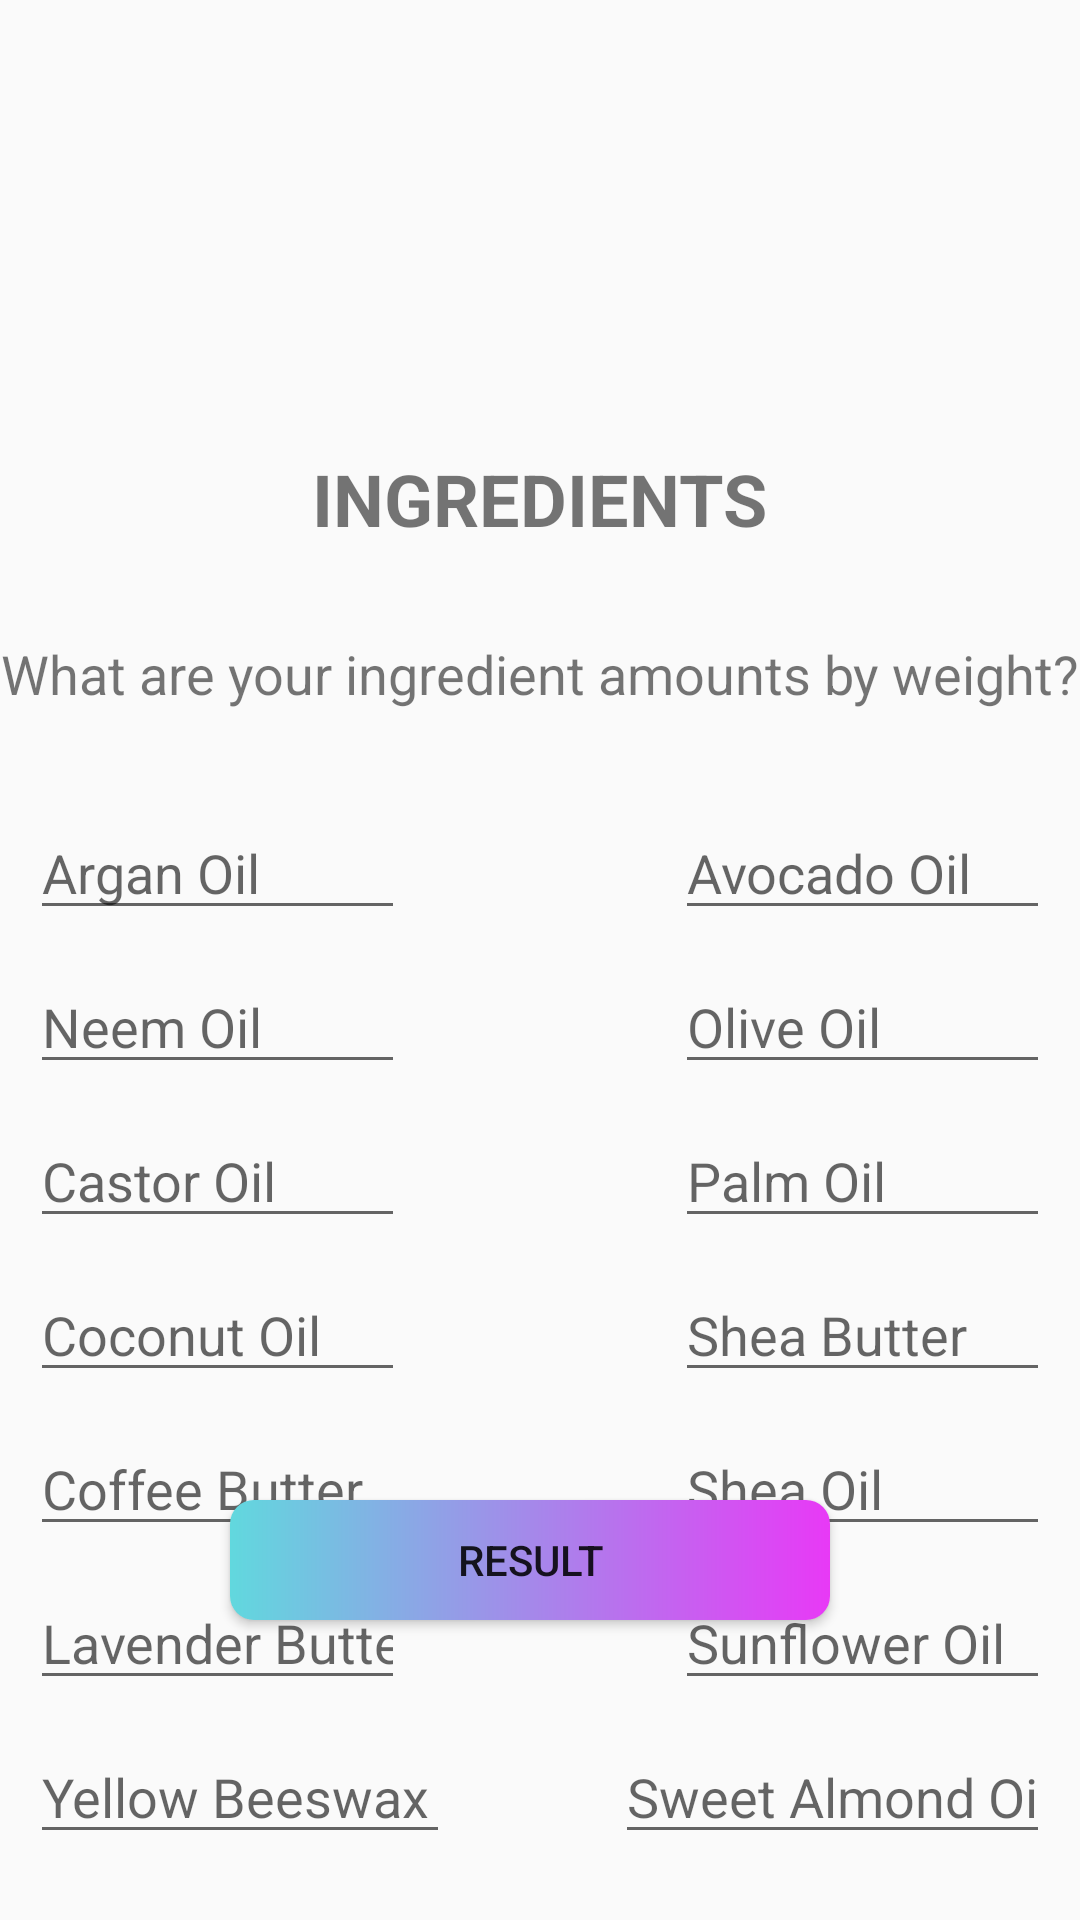

The Android layout XML behind this screen, and the referenced resources:
<!-- AndroidManifest.xml: application theme Theme.RMA_1_mirza_sabanovic -->
<!-- res/layout/activity_ingredients.xml -->
<?xml version="1.0" encoding="utf-8"?>
<androidx.constraintlayout.widget.ConstraintLayout xmlns:android="http://schemas.android.com/apk/res/android"
    xmlns:app="http://schemas.android.com/apk/res-auto"
    xmlns:tools="http://schemas.android.com/tools"
    android:id="@+id/main"
    android:layout_width="match_parent"
    android:layout_height="match_parent"
    tools:context=".Ingredients">

    <TextView
        android:id="@+id/textView3"
        android:layout_width="wrap_content"
        android:layout_height="wrap_content"
        android:layout_marginTop="150dp"
        android:text="INGREDIENTS"
        android:textSize="24dp"
        android:textStyle="bold"
        app:layout_constraintEnd_toEndOf="parent"
        app:layout_constraintStart_toStartOf="parent"
        app:layout_constraintTop_toTopOf="parent" />

    <TextView
        android:id="@+id/textView4"
        android:layout_width="wrap_content"
        android:layout_height="wrap_content"
        android:layout_marginTop="30dp"
        android:text="What are your ingredient amounts by weight?"
        android:textSize="18dp"
        app:layout_constraintEnd_toEndOf="parent"
        app:layout_constraintStart_toStartOf="parent"
        app:layout_constraintTop_toBottomOf="@+id/textView3" />

    <EditText
        android:id="@+id/editTextNumberDecimal"
        android:layout_width="125dp"
        android:layout_height="wrap_content"
        android:layout_marginStart="10dp"
        android:layout_marginTop="32dp"
        android:hint="Argan Oil"
        android:ems="4"
        android:inputType="numberDecimal"
        app:layout_constraintStart_toStartOf="parent"
        app:layout_constraintTop_toBottomOf="@+id/textView4" />

    <EditText
        android:id="@+id/editTextNumberDecimal2"
        android:layout_width="125dp"
        android:layout_height="wrap_content"
        android:hint="Neem Oil"
        android:layout_marginTop="10dp"
        android:ems="4"
        android:inputType="numberDecimal"
        app:layout_constraintStart_toStartOf="@+id/editTextNumberDecimal"
        app:layout_constraintTop_toBottomOf="@+id/editTextNumberDecimal" />

    <EditText
        android:id="@+id/editTextNumberDecimal3"
        android:layout_width="125dp"
        android:layout_height="wrap_content"
        android:hint="Castor Oil"
        android:layout_marginTop="10dp"
        android:ems="4"
        android:inputType="numberDecimal"
        app:layout_constraintStart_toStartOf="@+id/editTextNumberDecimal2"
        app:layout_constraintTop_toBottomOf="@+id/editTextNumberDecimal2" />

    <EditText
        android:id="@+id/editTextNumberDecimal4"
        android:layout_width="125dp"
        android:layout_height="wrap_content"
        android:layout_marginTop="10dp"
        android:hint="Coconut Oil"
        android:ems="4"
        android:inputType="numberDecimal"
        app:layout_constraintStart_toStartOf="@+id/editTextNumberDecimal3"
        app:layout_constraintTop_toBottomOf="@+id/editTextNumberDecimal3" />

    <EditText
        android:id="@+id/editTextNumberDecimal5"
        android:layout_width="125dp"
        android:layout_height="wrap_content"
        android:hint="Coffee Butter"
        android:layout_marginTop="10dp"
        android:ems="4"
        android:inputType="numberDecimal"
        app:layout_constraintStart_toStartOf="@+id/editTextNumberDecimal"
        app:layout_constraintTop_toBottomOf="@+id/editTextNumberDecimal4" />

    <EditText
        android:id="@+id/editTextNumberDecimal7"
        android:layout_width="125dp"
        android:layout_height="wrap_content"
        android:hint="Lavender Butter"
        android:layout_marginTop="10dp"
        android:ems="4"
        android:inputType="numberDecimal"
        app:layout_constraintStart_toStartOf="@+id/editTextNumberDecimal5"
        app:layout_constraintTop_toBottomOf="@+id/editTextNumberDecimal5" />

    <EditText
        android:id="@+id/editTextNumberDecimal8"
        android:layout_width="140dp"
        android:layout_height="wrap_content"
        android:hint="Yellow Beeswax"
        android:layout_marginTop="10dp"
        android:ems="4"
        android:inputType="numberDecimal"
        app:layout_constraintStart_toStartOf="@+id/editTextNumberDecimal7"
        app:layout_constraintTop_toBottomOf="@+id/editTextNumberDecimal7" />

    <EditText
        android:id="@+id/editTextNumberDecimal9"
        android:layout_width="125dp"
        android:layout_height="wrap_content"
        android:layout_marginRight="10dp"
        android:hint="Avocado Oil"
        android:ems="4"
        android:inputType="numberDecimal"
        app:layout_constraintEnd_toEndOf="parent"
        app:layout_constraintTop_toTopOf="@+id/editTextNumberDecimal" />
    <EditText
        android:id="@+id/editTextNumberDecimal10"
        android:layout_width="125dp"
        android:layout_height="wrap_content"
        android:layout_marginRight="10dp"
        android:hint="Olive Oil"
        android:ems="4"
        android:inputType="numberDecimal"
        app:layout_constraintEnd_toEndOf="parent"
        app:layout_constraintTop_toTopOf="@+id/editTextNumberDecimal2" />

    <EditText
        android:id="@+id/editTextNumberDecimal11"
        android:layout_width="125dp"
        android:layout_height="wrap_content"
        android:layout_marginRight="10dp"
        android:hint="Palm Oil"
        android:ems="4"
        android:inputType="numberDecimal"
        app:layout_constraintEnd_toEndOf="parent"
        app:layout_constraintTop_toTopOf="@+id/editTextNumberDecimal3" />

    <EditText
        android:id="@+id/editTextNumberDecimal12"
        android:layout_width="125dp"
        android:layout_height="wrap_content"
        android:layout_marginRight="10dp"
        android:hint="Shea Butter"
        android:ems="4"
        android:inputType="numberDecimal"
        app:layout_constraintEnd_toEndOf="parent"
        app:layout_constraintTop_toTopOf="@+id/editTextNumberDecimal4" />

    <EditText
        android:id="@+id/editTextNumberDecimal13"
        android:layout_width="125dp"
        android:layout_height="wrap_content"
        android:layout_marginRight="10dp"
        android:hint="Shea Oil"
        android:ems="4"
        android:inputType="numberDecimal"
        app:layout_constraintEnd_toEndOf="parent"
        app:layout_constraintTop_toTopOf="@+id/editTextNumberDecimal5" />

    <EditText
        android:id="@+id/editTextNumberDecimal14"
        android:layout_width="125dp"
        android:layout_height="wrap_content"
        android:layout_marginRight="10dp"
        android:hint="Sunflower Oil"
        android:ems="4"
        android:inputType="numberDecimal"
        app:layout_constraintEnd_toEndOf="parent"
        app:layout_constraintTop_toTopOf="@+id/editTextNumberDecimal7" />

    <EditText
        android:id="@+id/editTextNumberDecimal15"
        android:layout_width="145dp"
        android:layout_height="wrap_content"
        android:layout_marginRight="10dp"
        android:hint="Sweet Almond Oil"
        android:ems="4"
        android:inputType="numberDecimal"
        app:layout_constraintEnd_toEndOf="parent"
        app:layout_constraintTop_toTopOf="@+id/editTextNumberDecimal8" />

    <Button
        android:id="@+id/button3"
        android:layout_width="200dp"
        android:layout_height="40dp"
        android:layout_marginBottom="100dp"
        android:text="Result"
        android:background="@drawable/custom_button"
        app:layout_constraintBottom_toBottomOf="parent"
        app:layout_constraintEnd_toStartOf="@+id/editTextNumberDecimal15"
        app:layout_constraintHorizontal_bias="0.507"
        app:layout_constraintStart_toEndOf="@+id/editTextNumberDecimal8" />

</androidx.constraintlayout.widget.ConstraintLayout>
<!-- resources referenced by this layout -->
<resources>
  <!-- drawable custom_button (drawable) -->
  <?xml version="1.0" encoding="utf-8"?>
  <shape xmlns:android="http://schemas.android.com/apk/res/android" android:shape="rectangle">
      <gradient android:startColor="#61D8DE"
          android:endColor="#E839F6"
          android:angle="0"
          />
  
      <corners android:radius="8dp"/>
  </shape>
  <style name="Theme.RMA_1_mirza_sabanovic" parent="Base.Theme.RMA_1_mirza_sabanovic" />
  <style name="Base.Theme.RMA_1_mirza_sabanovic" parent="Theme.AppCompat.Light.NoActionBar">
          
          
      </style>
</resources>
